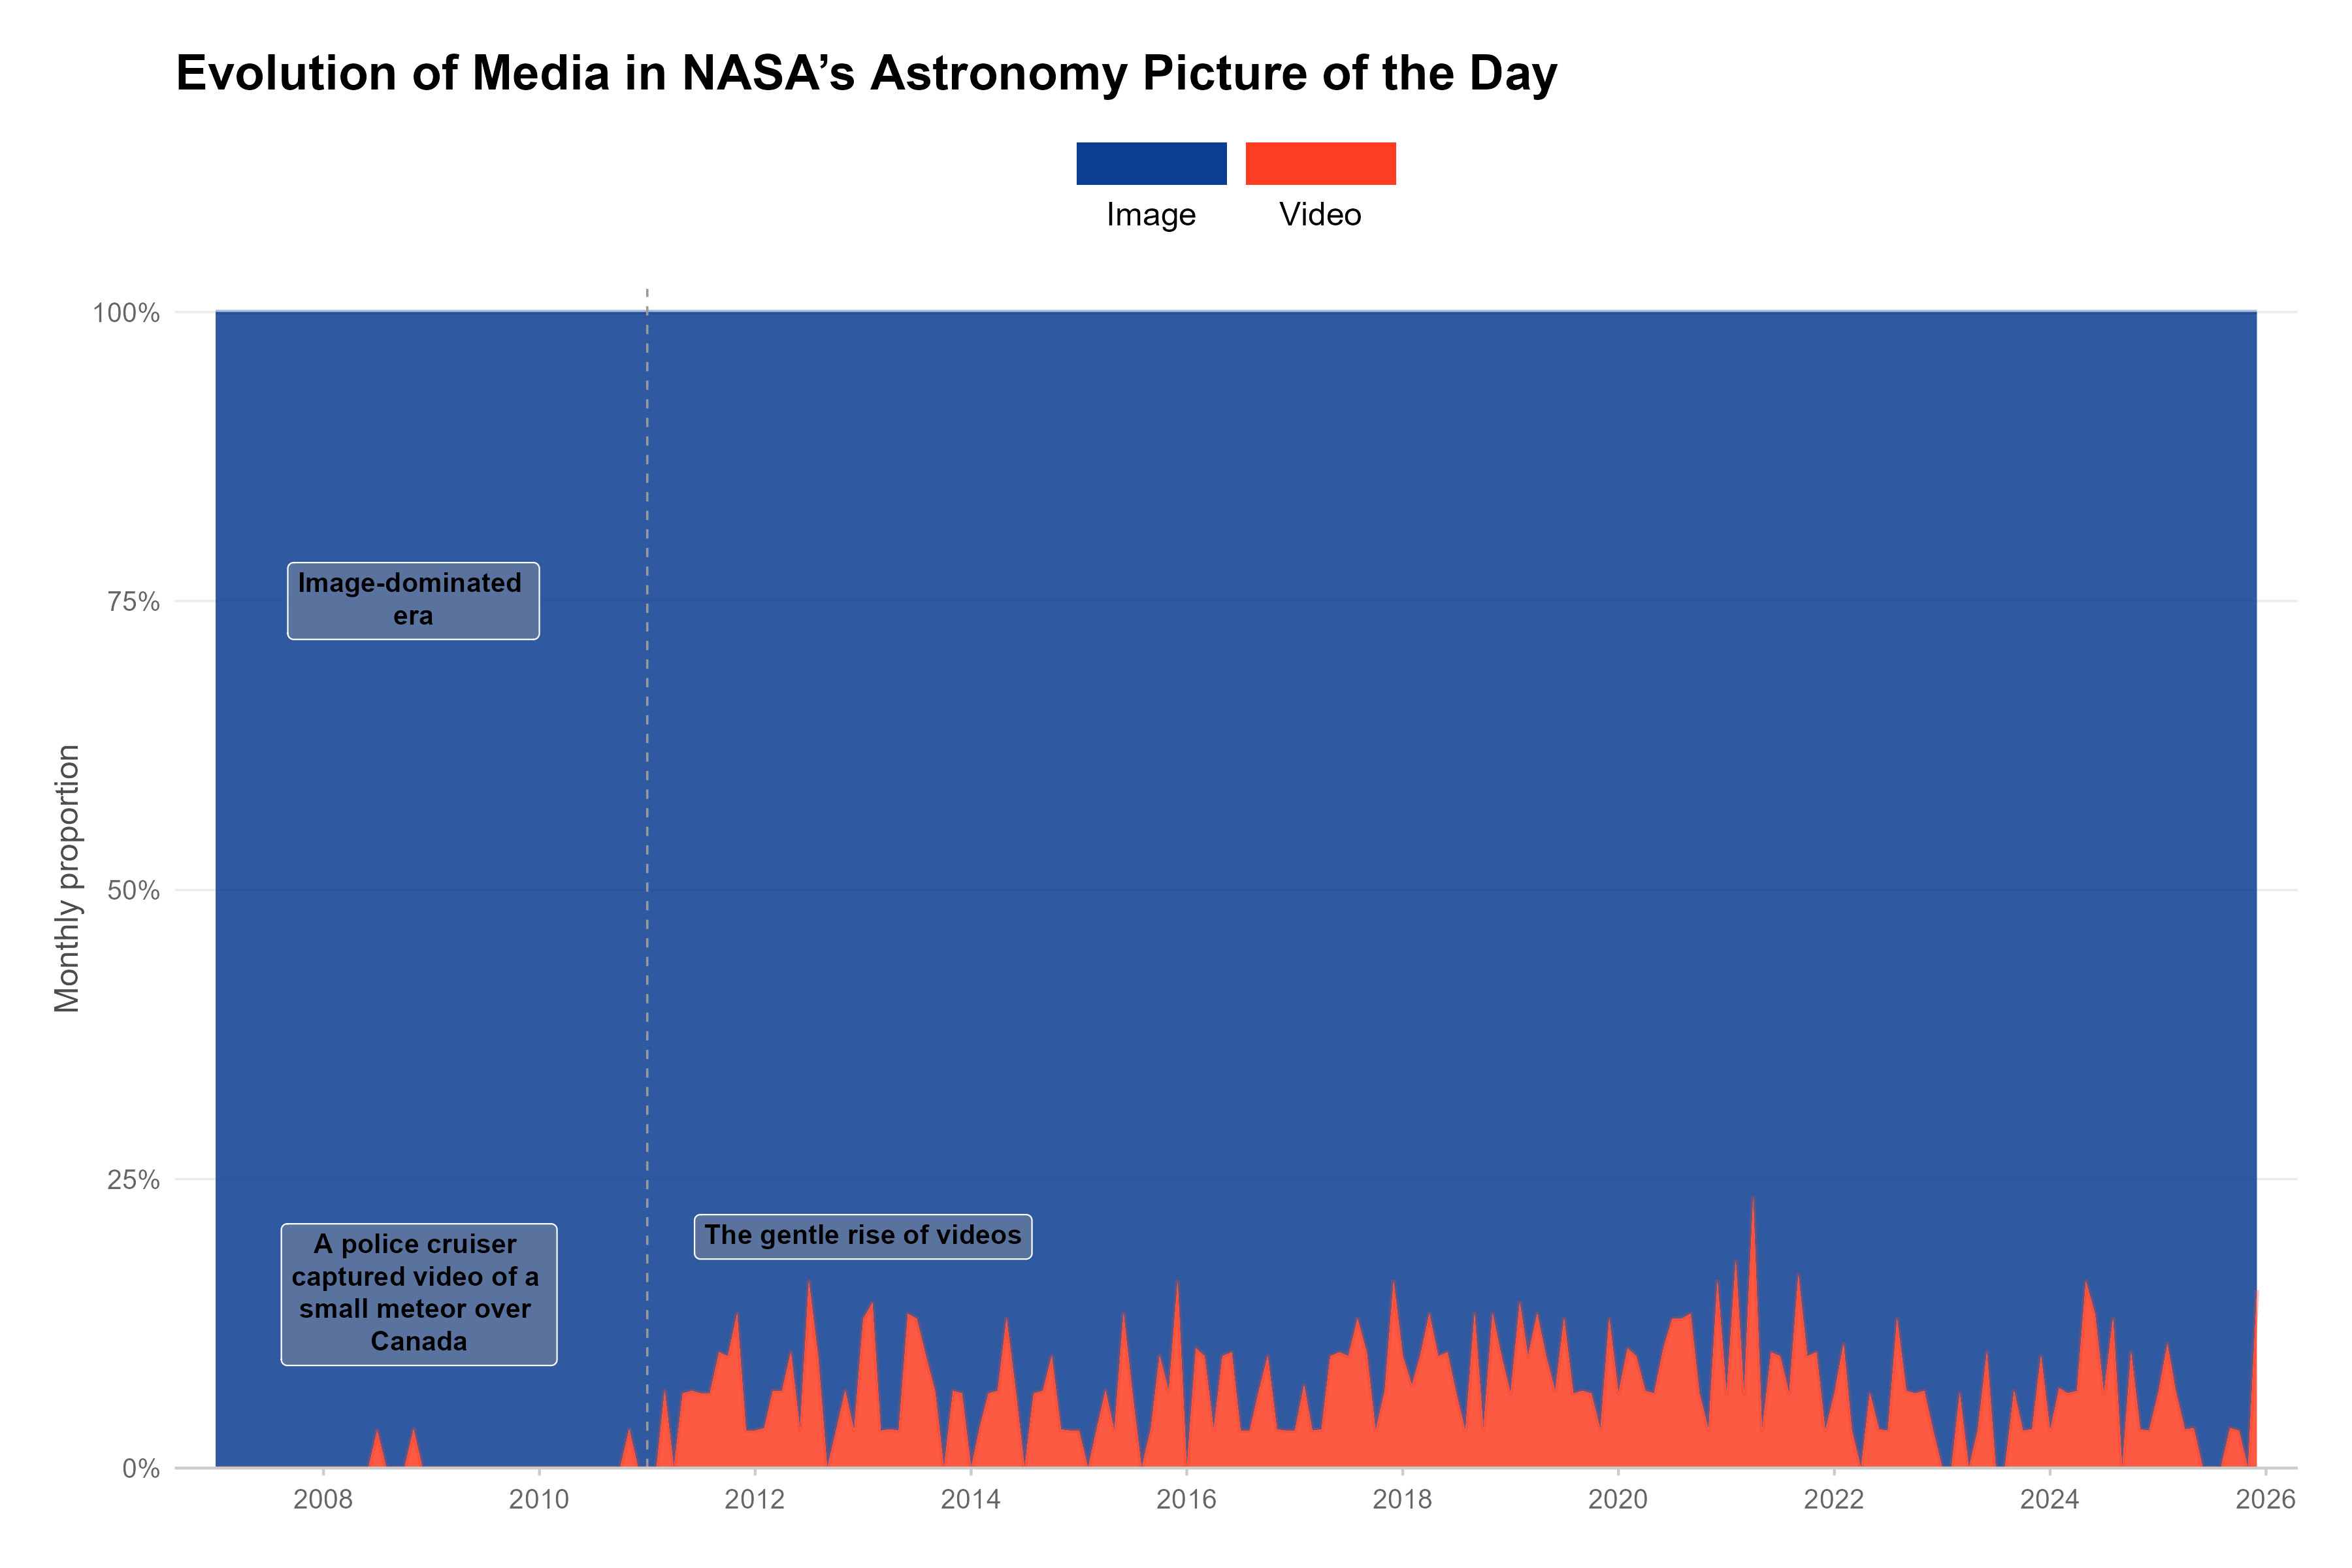

Recreate this plot in R.
# Packages ---------------------------------------------------------------------
library(dplyr)
library(lubridate)

library(ggplot2)
library(ggtext)

# Theme ------------------------------------------------------------------------
# Nasa colours
nasa_palette <- c(
  "image" = "#0B3D91", # NASA Torea Bay
  "video" = "#FC3D21" # NASA Red Orange
)

theme_nasa <- function() {
  theme_minimal() +
    theme(
      plot.title = element_markdown(
        size = 18,
        face = "bold",
        margin = margin(b = 15),
      ),
      plot.caption = element_markdown(
        hjust = 0,
        size = 9,
        color = "gray40",
        margin = margin(t = 15)
      ),
      axis.title = element_text(size = 12, color = "gray30"),
      axis.text = element_text(size = 10, color = "gray40"),
      panel.grid.minor = element_blank(),
      panel.grid.major.x = element_blank(),
      panel.grid.major.y = element_line(color = "gray92", linewidth = 0.4),
      legend.position = "top",
      legend.title = element_blank(),
      legend.text = element_text(size = 12),
      legend.margin = margin(b = 10),
      plot.background = element_rect(fill = "white", color = NA),
      plot.margin = margin(20, 20, 20, 20),
      axis.line.x = element_line(color = "gray80", linewidth = 0.5),
      axis.ticks.x = element_line(color = "gray80")
    )
}

# Load Tidy Tuesday dataset ----------------------------------------------------
tt_data <- tidytuesdayR::tt_load(2026, week = 3)$apod

# Processing -------------------------------------------------------------------
# Count of images / videos per year + month (2007 - 2026)
apod_clean <- tt_data |>
  mutate(
    # Extracting tidy date / year / month columns
    date = ymd(date),
    year = year(date),
    month = month(date, label = TRUE, abbr = FALSE),
    year_month = floor_date(date, "month"),
    media_type = factor(media_type),
    # Can group by decades
    decade = case_when(
      year < 2010 ~ "2007-2009",
      year < 2020 ~ "2010-2019",
      TRUE ~ "2020-2025"
    )
  ) |>
  group_by(year_month, year, month, decade, media_type) |>
  summarise(count = n(), .groups = "drop") |>
  # Fill in missing months with zeros
  tidyr::complete(year_month, media_type, fill = list(count = 0)) |>
  # There are a couple of "other" formats - we want to remove them
  filter(media_type %in% c("image", "video")) |>
  group_by(year_month) |>
  mutate(
    total = sum(count),
    proportion = ifelse(total > 0, count / total, 0)
  ) |>
  ungroup()

# Annotations
labels <- tibble::tribble(
  ~year_month           , ~proportion , ~size , ~label                                                                            ,
  as.Date("2008-11-20") , 0.15        , 3.5   , "**A police cruiser <br>captured video of a <br> small meteor over <br> Canada**" ,
  as.Date("2008-11-01") , 0.75        , 3.5   , "**Image-dominated <br>era**"                                                     ,
  as.Date("2013-01-01") , 0.20        , 3.5   , "**The gentle rise of videos**"                                                   ,
)

# Plotting ---------------------------------------------------------------------
fig <- apod_clean |>
  # Base plot
  ggplot(aes(x = year_month, y = proportion, fill = media_type)) +
  geom_area(
    alpha = 0.85,
    position = "stack",
    color = NA
  ) +
  geom_line(
    aes(color = media_type, group = media_type),
    position = "stack",
    linewidth = 0.8,
    alpha = 0.3
  ) +
  geom_vline(
    data = data.frame(x = as.Date("2011-01-01")),
    aes(xintercept = x),
    linetype = "dashed",
    color = "#999999",
    linewidth = 0.4,
  ) +
  # Annotations
  ggtext::geom_richtext(
    data = labels,
    aes(label = label, fill = NULL),
    colour = "#000000",
    fill = "#99999966",
    size = labels$size,
    label.colour = "white",
    show.legend = FALSE
  ) +
  # Customisation
  scale_fill_manual(
    values = nasa_palette,
    labels = c("Image", "Video")
  ) +
  scale_color_manual(values = nasa_palette, guide = "none") +
  scale_x_date(
    date_breaks = "2 years",
    date_labels = "%Y",
    expand = expansion(mult = c(0.02, 0.02)),
    limits = c(min(apod_clean$year_month), max(apod_clean$year_month))
  ) +
  scale_y_continuous(
    labels = scales::percent_format(),
    expand = expansion(mult = c(0, 0.02)),
    breaks = seq(0, 1, 0.25)
  ) +
  labs(
    title = "Evolution of Media in NASA's Astronomy Picture of the Day",
    x = NULL,
    y = "Monthly proportion"
  ) +
  theme_nasa() +
  guides(
    fill = guide_legend(
      direction = "horizontal",
      keyheight = unit(0.6, "cm"),
      keywidth = unit(2, "cm"),
      label.position = "bottom",
      nrow = 1,
      override.aes = list(alpha = 1)
    )
  )

# Exporting --------------------------------------------------------------------
cowplot::save_plot(
  filename = here::here("2026", "2026-01-20", "20260120.png"),
  plot = fig,
  base_height = 8,
  base_width = 12
)
